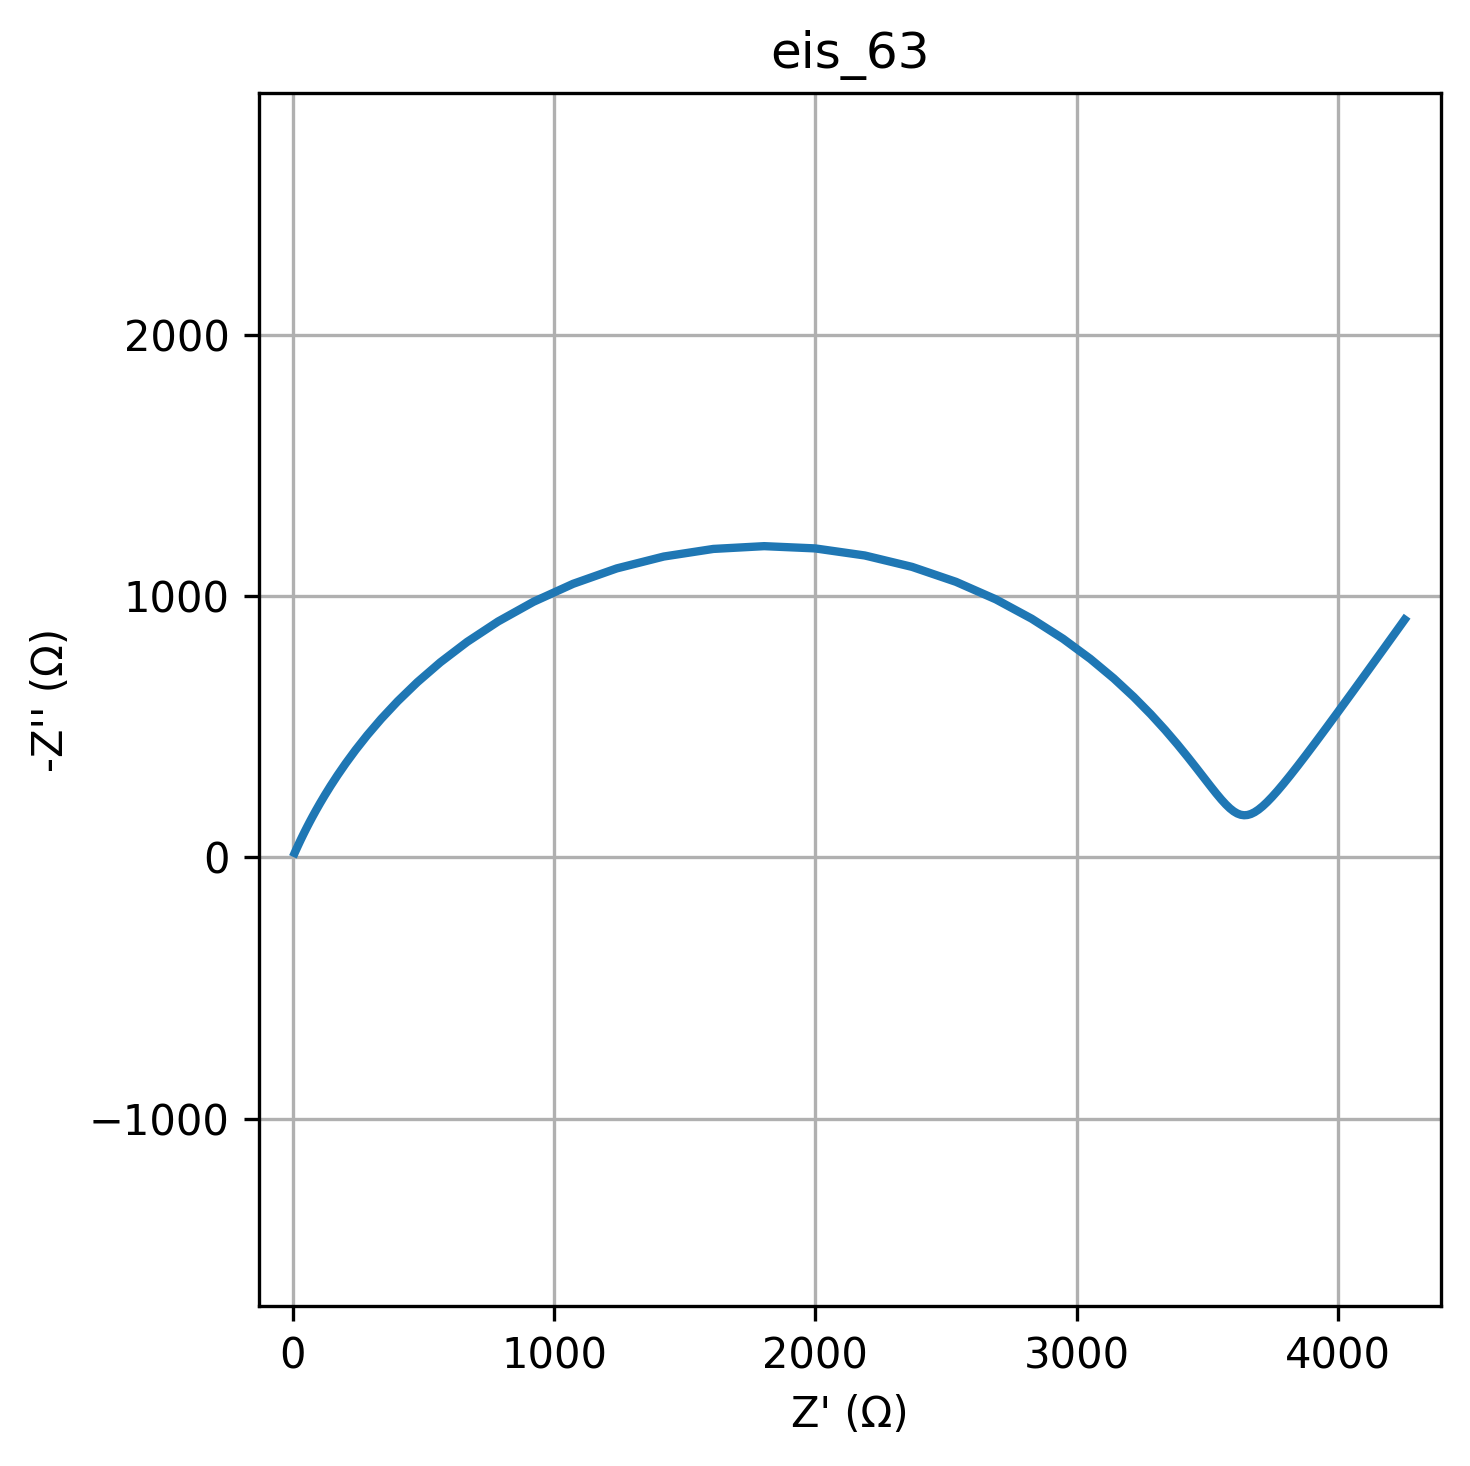

The file beside this chart, header and first rows:
freq, Z_real, Z_imag
0.01, 4256, -910
0.01226, 4181, -805.3
0.01504, 4114, -712.9
0.01844, 4055, -631.5
0.02262, 4003, -559.9
0.02774, 3957, -496.9
0.03401, 3916, -441.6
0.04171, 3879, -393.2
0.05115, 3847, -350.9
0.06273, 3818, -314.1
0.07693, 3792, -282.2
0.09434, 3769, -254.8
0.1157, 3748, -231.4
0.1419, 3729, -211.8
0.174, 3712, -195.7
0.2134, 3696, -182.8
0.2617, 3681, -173
0.3209, 3667, -166.1
0.3935, 3654, -162.2
0.4826, 3641, -161.2
0.5918, 3628, -163.1
0.7257, 3615, -168.1
0.89, 3601, -176.1
1.091, 3587, -187.6
1.338, 3571, -202.5
1.641, 3554, -221.3
2.013, 3535, -244.3
2.468, 3513, -271.6
3.027, 3488, -303.9
3.712, 3459, -341.2
4.552, 3425, -384.1
5.583, 3386, -432.8
6.846, 3339, -487.4
8.396, 3284, -547.9
10.3, 3219, -614
12.63, 3142, -685
15.48, 3053, -759.8
18.99, 2948, -836.8
23.29, 2828, -913.6
28.56, 2691, -987.3
35.02, 2538, -1055
42.94, 2370, -1112
52.66, 2189, -1155
64.58, 1999, -1183
79.2, 1804, -1191
97.13, 1610, -1181
119.1, 1420, -1151
146.1, 1240, -1106
179.1, 1073, -1047
219.7, 921.4, -978.1
269.4, 786.2, -902.9
330.4, 667.6, -824.8
405.1, 564.8, -746.5
496.8, 476.8, -670.3
609.3, 401.9, -597.8
747.2, 338.6, -530.1
916.3, 285.3, -467.8
1124, 240.6, -411.1
1378, 203, -360.1
1690, 171.6, -314.5
... 20 more rows
